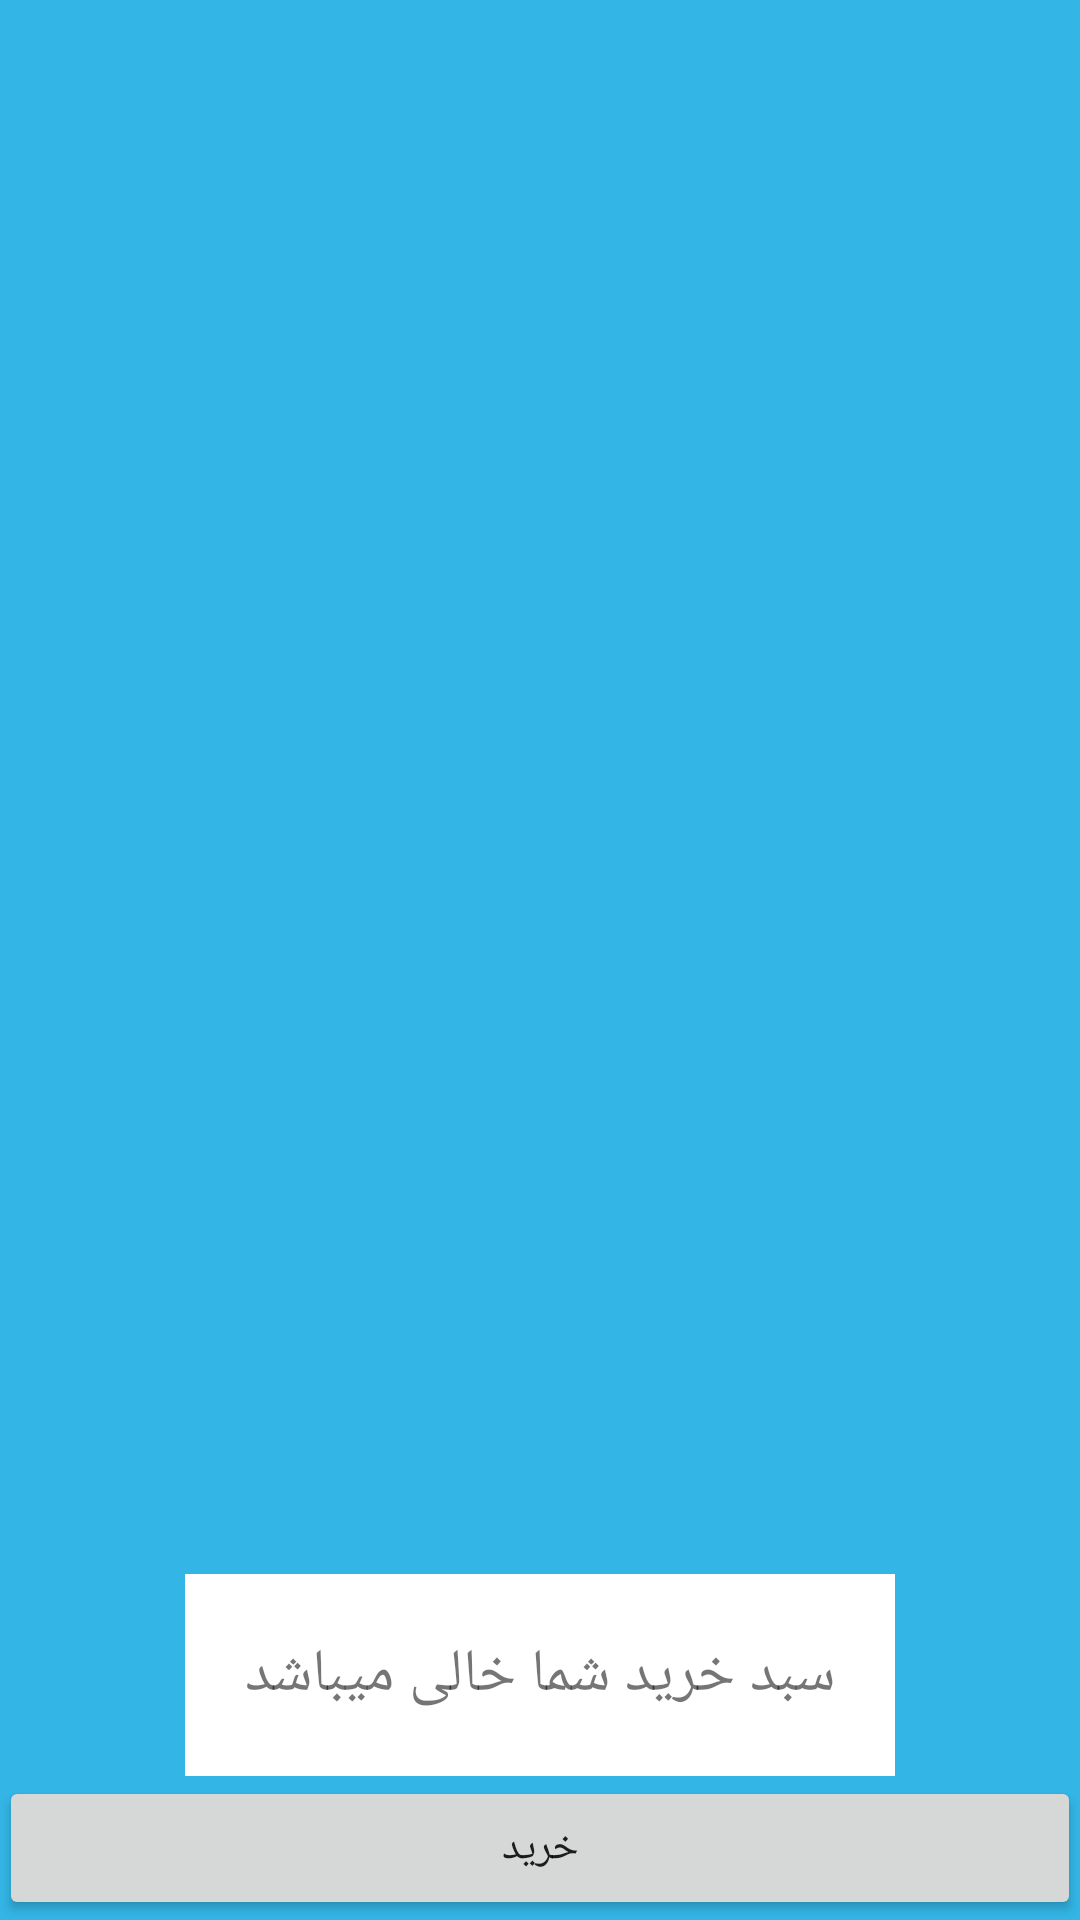

Here is an Android app screen rendered from its layout file. Give the layout XML and the strings, colors and styles it references.
<!-- AndroidManifest.xml: application theme AppTheme -->
<!-- res/layout/activity_basket.xml -->
<?xml version="1.0" encoding="utf-8"?>
<LinearLayout xmlns:android="http://schemas.android.com/apk/res/android"
    xmlns:tools="http://schemas.android.com/tools" android:layout_width="match_parent"
    android:layout_height="match_parent" android:paddingLeft="@dimen/activity_horizontal_margin"
    android:paddingRight="@dimen/activity_horizontal_margin"
    android:paddingTop="@dimen/activity_vertical_margin"
    android:paddingBottom="@dimen/activity_vertical_margin"
    tools:context="ir.example.onlineorder.BasketActivity"
    android:orientation="vertical">


    <ListView
        android:layout_width="fill_parent"
        android:layout_height="0dp"
        android:layout_weight="1"
        android:id="@android:id/list"/>

    <TextView
        android:id="@android:id/empty"
        android:layout_width="wrap_content"
        android:layout_height="wrap_content"
        android:background="#fff"
        android:textSize="20sp"
        android:padding="20dp"
        android:layout_gravity="center"
        android:text="@string/empty_basket_list" />

    <Button
        android:layout_width="fill_parent"
        android:layout_height="wrap_content"
        android:text="خرید"
        android:id="@+id/buyBtn"
        />
</LinearLayout>
<!-- resources referenced by this layout -->
<resources>
  <string name="empty_basket_list">سبد خرید شما خالی میباشد</string>
  <style name="AppTheme" parent="Theme.AppCompat.Light.DarkActionBar">
          
          <item name="colorPrimary">@color/colorPrimary</item>
          <item name="colorPrimaryDark">@color/colorPrimaryDark</item>
          <item name="colorAccent">@color/colorAccent</item>
          <item name="android:windowBackground">@android:color/holo_blue_light</item>
      </style>
  <!-- not gathered from this repository: default colours our renderer supplied (Android Studio template values) -->
  <color name="colorPrimary">#FF6200EE</color>
  <color name="colorPrimaryDark">#FF3700B3</color>
  <color name="colorAccent">#FF03DAC5</color>
</resources>
